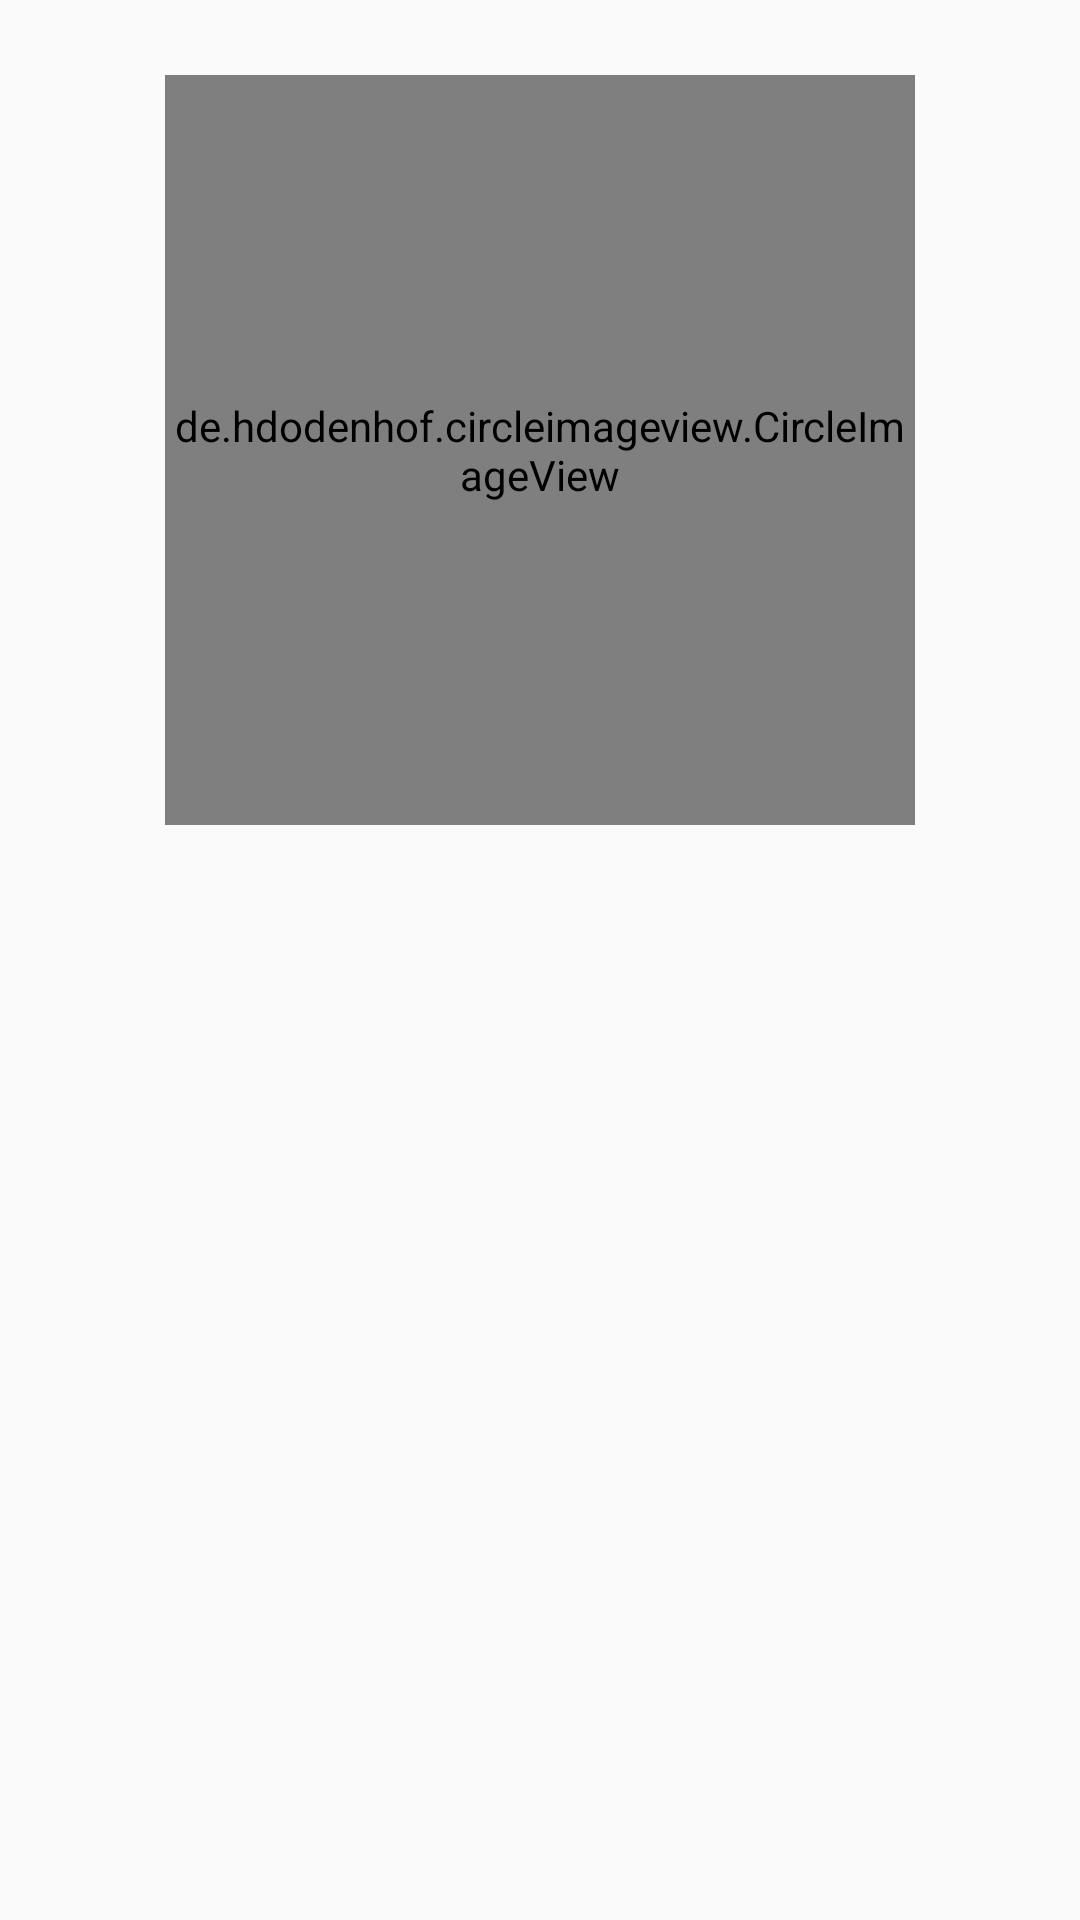

The Android layout XML behind this screen, and the referenced resources:
<!-- AndroidManifest.xml: application theme Theme.GithubUser -->
<!-- res/layout/activity_about.xml -->
<?xml version="1.0" encoding="utf-8"?>
<LinearLayout xmlns:android="http://schemas.android.com/apk/res/android"
    xmlns:app="http://schemas.android.com/apk/res-auto"
    xmlns:tools="http://schemas.android.com/tools"
    android:layout_width="match_parent"
    android:layout_height="match_parent"
    android:orientation="vertical"
    tools:context=".View.About">
    <androidx.constraintlayout.widget.ConstraintLayout
        android:layout_width="match_parent"
        android:layout_height="300dp"
        android:padding="10dp">

        <de.hdodenhof.circleimageview.CircleImageView
            android:layout_width="250dp"
            android:id="@+id/aboutpic"
            android:layout_height="250dp"
            app:layout_constraintBottom_toBottomOf="parent"
            app:layout_constraintEnd_toEndOf="parent"
            app:layout_constraintStart_toStartOf="parent"
            app:layout_constraintTop_toTopOf="parent" />

    </androidx.constraintlayout.widget.ConstraintLayout>

    <LinearLayout
        android:layout_width="match_parent"
        android:orientation="vertical"
        android:padding="10dp"
        android:layout_height="wrap_content">
        <TextView
            android:layout_width="match_parent"
            android:layout_height="wrap_content"
            android:layout_marginBottom="5dp"
            android:id="@+id/name"
            style="@style/nameAbout" />
        <TextView
            android:layout_width="match_parent"
            android:layout_height="wrap_content"
            android:layout_marginBottom="5dp"
            android:id="@+id/email"
            style="@style/emailAbout" />
    </LinearLayout>





</LinearLayout>
<!-- resources referenced by this layout -->
<resources>
  <style name="emailAbout">
          <item name="android:fontFamily">sans-serif-medium</item>
          <item name="android:textStyle">bold</item>
          <item name="android:textSize">20sp</item>
          <item name="android:textColor">@color/textColor</item>
          <item name="android:textAlignment">center</item>
      </style>
  <style name="nameAbout">
          <item name="android:fontFamily">sans-serif-medium</item>
          <item name="android:textStyle">bold</item>
          <item name="android:textSize">30sp</item>
          <item name="android:textColor">@color/textColor</item>
          <item name="android:textAlignment">center</item>
      </style>
  <style name="Theme.GithubUser" parent="Theme.AppCompat.DayNight.DarkActionBar">
          
          <item name="colorPrimary">#163172</item>
          <item name="colorPrimaryVariant">#1e56a0</item>
          <item name="colorOnPrimary">#163172</item>
          
          <item name="colorSecondary">#1e56a0</item>
          <item name="colorSecondaryVariant">#d6e4f0</item>
          <item name="colorOnSecondary">#f6f6f6</item>
          <item name="android:itemBackground">@color/solidcolor</item>
          <item name="actionBarSize">80dp</item>
          
          <item name="android:statusBarColor" tools:targetApi="l">?attr/colorPrimaryVariant</item>
          
      </style>
  <color name="textColor">#FFFFFFFF</color>
  <color name="solidcolor">#FFFFFFFF</color>
</resources>
